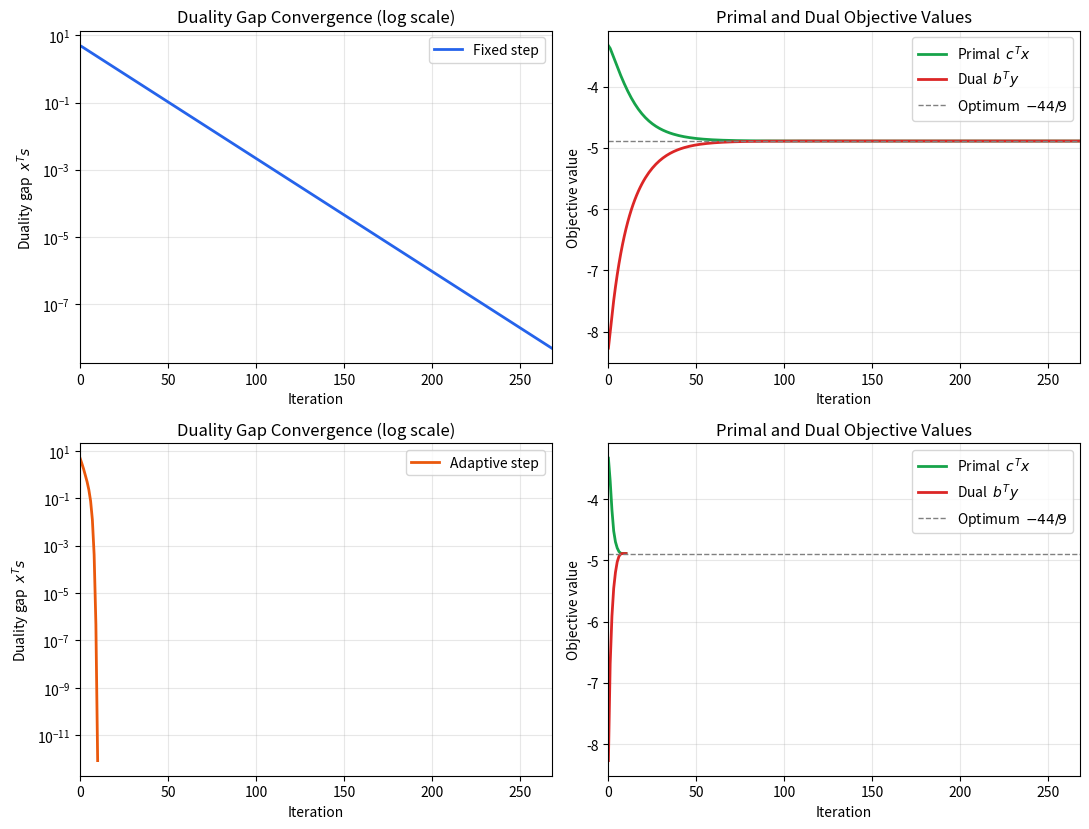

Generate this figure with matplotlib:
"""
Interior-point method for linear programming.
Mathematics 2, Part 4, Homework 2.

Problem X:
    min  -3 x1 - 4 x2
    s.t. 3 x1 + 3 x2 + 3 x3           = 4
         3 x1 +   x2        + x4      = 3
           x1 + 4 x2             + x5 = 4
         x1, ..., x5 >= 0

Functions, by homework problem:
    ip_next_step       one interior-point step                 (problem 3)
    sigma_sq           proximity-to-central-path measure
    ip_solve           iterate with fixed step until mu small   (problem 8)
    adaptive_factor    boldest safe reduction via bisection     (problem 9)
    ip_solve_adaptive  iterate with adaptive step               (problem 9)
    round_decisions    set the smaller of x_i, s_i to zero      (problem 10)
    exact_solve        exact rational solve + verification       (problem 11)
    solve_with_highs   reference solve (simplex + interior)     (problem 12)
    analytic_center    analytic center via log-barrier (BFGS)   (problem 16)
    benchmark          iterations / runtime / error table
    plot_convergence   convergence figure

Run:  python ip_method.py
"""

import numpy as np
import matplotlib.pyplot as plt


# ----------------------------------------------------------------------
# Problem 3: one step of the interior-point method
# ----------------------------------------------------------------------
def ip_step(A, b, x, y, s, mu_next):
    """
    Solve system (S) for the step (h, k, f) toward target mu_next and return
    the next iterate (x', y', s').

        A h = 0
        A^T k + f = 0
        h_i s_i + f_i x_i = mu_next - x_i s_i

    Reduction (Mehlhorn-Saxena, Thm 1), with X = diag(x), S = diag(s), e = 1:
        (A S^-1 X A^T) k = b - mu_next * A S^-1 e
        f = -A^T k
        h = -X S^-1 f + mu_next S^-1 e - x
    """
    e = np.ones(len(x))
    sinv = 1.0 / s          # diagonal of S^-1
    xs = x / s              # diagonal of S^-1 X

    M = A @ (xs[:, None] * A.T)              # A S^-1 X A^T  (symmetric pos. def.)
    rhs = b - mu_next * (A @ (sinv * e))
    k = np.linalg.solve(M, rhs)
    f = -A.T @ k
    h = -xs * f + mu_next * sinv * e - x
    return x + h, y + k, s + f


def ip_next_step(A, b, c, x, y, s, mu):
    """One step with the fixed reduction mu' = (1 - 1/(6 sqrt m)) mu."""
    m = A.shape[1]
    mu_next = (1.0 - 1.0 / (6.0 * np.sqrt(m))) * mu
    x2, y2, s2 = ip_step(A, b, x, y, s, mu_next)
    return x2, y2, s2, mu_next


def sigma_sq(x, s, mu):
    """Proximity measure  sigma^2 = sum_i (x_i s_i / mu - 1)^2."""
    return float(np.sum((x * s / mu - 1.0) ** 2))


# ----------------------------------------------------------------------
# Problem 8: iterate with the fixed step until mu is small
# ----------------------------------------------------------------------
def ip_solve(A, b, c, x, y, s, mu, mu_tol=1e-9, max_iter=2000):
    """Fixed-step iteration. Returns final (x, y, s, mu) and history."""
    hist = {"it": [], "gap": [], "primal": [], "dual": []}
    for it in range(max_iter):
        hist["it"].append(it)
        hist["gap"].append(float(x @ s))
        hist["primal"].append(float(c @ x))
        hist["dual"].append(float(b @ y))
        if mu < mu_tol:
            break
        x, y, s, mu = ip_next_step(A, b, c, x, y, s, mu)
    return x, y, s, mu, hist


# ----------------------------------------------------------------------
# Problem 9: adaptive step size
# ----------------------------------------------------------------------
def adaptive_factor(A, b, x, y, s, mu, bound=1/36, tries=20):
    """
    Bisection for the boldest reduction rho (smallest mu' = rho mu) that keeps
    x' > 0, s' > 0 and sigma^2 <= bound. rho = 1 - 1/(6 sqrt m) is always safe.
    """
    m = A.shape[1]
    rho_safe = 1.0 - 1.0 / (6.0 * np.sqrt(m))
    lo, hi = 0.0, rho_safe                   # lo = bold (maybe unsafe), hi = safe

    def safe(rho):
        x2, y2, s2 = ip_step(A, b, x, y, s, rho * mu)
        return (x2 > 0).all() and (s2 > 0).all() and sigma_sq(x2, s2, rho * mu) <= bound

    for _ in range(tries):
        mid = 0.5 * (lo + hi)
        if safe(mid):
            hi = mid                          # works, try bolder
        else:
            lo = mid                          # too bold, pull back
    return hi


def ip_solve_adaptive(A, b, c, x, y, s, mu, mu_tol=1e-9, max_iter=2000):
    """Adaptive-step iteration. Returns final (x, y, s, mu) and history."""
    hist = {"it": [], "gap": [], "primal": [], "dual": []}
    for it in range(max_iter):
        hist["it"].append(it)
        hist["gap"].append(float(x @ s))
        hist["primal"].append(float(c @ x))
        hist["dual"].append(float(b @ y))
        if mu < mu_tol:
            break
        rho = adaptive_factor(A, b, x, y, s, mu)
        mu = rho * mu
        x, y, s = ip_step(A, b, x, y, s, mu)
    return x, y, s, mu, hist


# ----------------------------------------------------------------------
# Problem 10: rounding decision (set the smaller of x_i, s_i to zero)
# ----------------------------------------------------------------------
def round_decisions(x, s):
    """Return a list: 'x' if x_i -> 0 (off), 's' if s_i -> 0 (active)."""
    return ['x' if x[i] < s[i] else 's' for i in range(len(x))]


def print_rounding(x, s):
    dec = round_decisions(x, s)
    print("  rounding (smaller of x_i, s_i -> 0):")
    for i, d in enumerate(dec):
        if d == 'x':
            print(f"    i={i+1}: x{i+1} = 0   ({x[i]:.2e} < {s[i]:.2e})   OFF")
        else:
            print(f"    i={i+1}: s{i+1} = 0   ({s[i]:.2e} < {x[i]:.2e})   ACTIVE")
    return dec


# ----------------------------------------------------------------------
# Problem 11: exact rational solve from the rounding, then verify
# ----------------------------------------------------------------------
def exact_solve(A, b, c, decisions):
    """
    Impose the m rounding equations on  A x = b,  A^T y + s = c  and solve
    exactly (rational arithmetic). Return (x, y, s) and a dict of checks.
    """
    import sympy as sp
    Am = sp.Matrix([[sp.nsimplify(v) for v in row] for row in A.tolist()])
    bm = sp.Matrix([sp.nsimplify(v) for v in b.tolist()])
    cm = sp.Matrix([sp.nsimplify(v) for v in c.tolist()])
    n, m = Am.shape

    x = sp.Matrix(sp.symbols(f'x1:{m+1}', real=True))
    y = sp.Matrix(sp.symbols(f'y1:{n+1}', real=True))
    s = sp.Matrix(sp.symbols(f's1:{m+1}', real=True))

    eqs  = [sp.Eq((Am * x)[i], bm[i]) for i in range(n)]          # A x = b
    eqs += [sp.Eq((Am.T * y)[j] + s[j], cm[j]) for j in range(m)]  # A^T y + s = c
    for j in range(m):                                            # rounding eqs
        eqs.append(sp.Eq(x[j], 0) if decisions[j] == 'x' else sp.Eq(s[j], 0))

    sol = sp.solve(eqs, list(x) + list(y) + list(s), dict=True)[0]
    xv = sp.Matrix([sol[v] for v in x])
    yv = sp.Matrix([sol[v] for v in y])
    sv = sp.Matrix([sol[v] for v in s])

    checks = {
        "primal_feasible": (Am * xv == bm) and all(v >= 0 for v in xv),
        "dual_feasible":   (Am.T * yv + sv == cm) and all(v >= 0 for v in sv),
        "gap":             sp.simplify((cm.T * xv - bm.T * yv)[0]),
        "cost":            sp.simplify((cm.T * xv)[0]),
        "complementary":   all(sp.simplify(xv[i] * sv[i]) == 0 for i in range(m)),
    }
    return xv, yv, sv, checks


# ----------------------------------------------------------------------
# Problem 12: reference solve with HiGHS (simplex and interior point)
# ----------------------------------------------------------------------
def solve_with_highs(A, b, c):
    """Solve with HiGHS dual simplex and interior point via scipy.linprog."""
    from scipy.optimize import linprog
    bounds = [(0, None)] * A.shape[1]
    out = {}
    for method in ("highs-ds", "highs-ipm"):
        r = linprog(c, A_eq=A, b_eq=b, bounds=bounds, method=method)
        out[method] = (r.x, float(r.fun), int(r.nit))
    return out


# ----------------------------------------------------------------------
# Problem 16: analytic center of a system A x <= b
# ----------------------------------------------------------------------
def analytic_center(A, b, x0):
    """
    Analytic center = argmax prod_i s_i(x) = argmin -sum_i log(b_i - a_i^T x).
    The objective is strictly convex with gradient  A^T (1/s),  so a
    gradient-based minimization (BFGS) finds the center quickly.
    Returns the center x and the slacks s = b - A x.
    """
    from scipy.optimize import minimize

    def neg_log_barrier(x):
        s = b - A @ x
        if np.any(s <= 0):           # outside the region -> reject
            return np.inf
        return -np.sum(np.log(s))

    def grad(x):
        s = b - A @ x
        return A.T @ (1.0 / s)        # d/dx [-sum log s_i] = sum_i a_i / s_i

    res = minimize(neg_log_barrier, x0, jac=grad, method="BFGS",
                   options={"gtol": 1e-12})
    return res.x, b - A @ res.x


# ----------------------------------------------------------------------
# Benchmark: iterations, runtime, error across all methods
# ----------------------------------------------------------------------
def benchmark(A, b, c, start, optimum, repeats=30):
    import time
    from scipy.optimize import linprog

    def timed(fn):
        best, out = float("inf"), None
        for _ in range(repeats):
            t0 = time.perf_counter()
            out = fn()
            best = min(best, time.perf_counter() - t0)
        return out, best

    rows = []
    (out, t) = timed(lambda: ip_solve(A, b, c, *start, mu_tol=1e-9))
    x = out[0]
    rows.append(("Own IP (fixed)", out[4]["it"][-1], t, abs(float(c @ x) - optimum)))

    (out, t) = timed(lambda: ip_solve_adaptive(A, b, c, *start, mu_tol=1e-9))
    x = out[0]
    rows.append(("Own IP (adaptive)", out[4]["it"][-1], t, abs(float(c @ x) - optimum)))

    bounds = [(0, None)] * A.shape[1]
    for method, name in [("highs-ds", "HiGHS simplex"), ("highs-ipm", "HiGHS interior")]:
        r, t = timed(lambda mm=method: linprog(c, A_eq=A, b_eq=b, bounds=bounds, method=mm))
        rows.append((name, r.nit, t, abs(float(r.fun) - optimum)))

    print(f"\n{'method':<20}{'iters':>8}{'runtime (ms)':>16}{'|cTx - opt|':>16}")
    print("-" * 60)
    for name, it, t, d in rows:
        print(f"{name:<20}{it:>8}{t*1e3:>16.3f}{d:>16.2e}")
    return rows


# ----------------------------------------------------------------------
# Convergence plots (fixed on top, adaptive below; shared x-axis)
# ----------------------------------------------------------------------
def plot_convergence(hist, hist_adaptive, optimum, fname="ip_convergence.png"):
    fig, ax = plt.subplots(2, 2, figsize=(11, 8.4))
    xmax = hist["it"][-1]

    def gap_panel(a, h, color, label):
        a.semilogy(h["it"], h["gap"], color=color, lw=2, label=label)
        a.set_title("Duality Gap Convergence (log scale)")
        a.set_xlabel("Iteration")
        a.set_ylabel("Duality gap  $x^{T}s$")
        a.set_xlim(0, xmax)
        a.legend(loc="best", frameon=True)
        a.grid(True, which="major", alpha=0.3)

    def obj_panel(a, h):
        a.plot(h["it"], h["primal"], color="#16a34a", lw=2, label="Primal  $c^{T}x$")
        a.plot(h["it"], h["dual"],   color="#dc2626", lw=2, label="Dual  $b^{T}y$")
        a.axhline(optimum, color="gray", ls="--", lw=1, label="Optimum  $-44/9$")
        a.set_title("Primal and Dual Objective Values")
        a.set_xlabel("Iteration")
        a.set_ylabel("Objective value")
        a.set_xlim(0, xmax)
        a.legend(loc="best", frameon=True)
        a.grid(True, alpha=0.3)

    gap_panel(ax[0, 0], hist, "#2563eb", "Fixed step")
    obj_panel(ax[0, 1], hist)
    gap_panel(ax[1, 0], hist_adaptive, "#ea580c", "Adaptive step")
    obj_panel(ax[1, 1], hist_adaptive)

    fig.tight_layout()
    fig.savefig(fname, dpi=130, bbox_inches="tight")
    return fname


# ----------------------------------------------------------------------
# Run on problem X
# ----------------------------------------------------------------------
if __name__ == "__main__":
    A = np.array([[3., 3., 3., 0., 0.],
                  [3., 1., 0., 1., 0.],
                  [1., 4., 0., 0., 1.]])
    b = np.array([4., 3., 4.])
    c = np.array([-3., -4., 0., 0., 0.])
    OPT = -44 / 9

    def start():
        return (np.array([2/5, 8/15, 2/5, 19/15, 22/15]),
                np.array([-4/5, -4/5, -2/3]),
                np.array([37/15, 28/15, 12/5, 4/5, 2/3]),
                1.0)

    # problem 7: check the starting point satisfies the invariant
    x0, y0, s0, mu0 = start()
    print(f"start: sigma^2 = {sigma_sq(x0, s0, mu0):.6f}  (bound 1/36 = {1/36:.6f})")

    # problem 8: fixed step
    x, y, s, mu, hist = ip_solve(A, b, c, *start(), mu_tol=1e-9)
    print(f"\nfixed step: {hist['it'][-1]} iterations, mu = {mu:.2e}")
    print("  x =", np.round(x, 6))
    print(f"  c^T x = {c @ x:.6f}   b^T y = {b @ y:.6f}")
    print_rounding(x, s)

    # problem 9: adaptive step
    xa, ya, sa, mua, hist_a = ip_solve_adaptive(A, b, c, *start(), mu_tol=1e-9)
    print(f"\nadaptive step: {hist_a['it'][-1]} iterations, mu = {mua:.2e}")
    print(f"  c^T x = {c @ xa:.6f}   b^T y = {b @ ya:.6f}")

    # convergence figure
    plot_convergence(hist, hist_a, optimum=OPT)
    print("\nsaved ip_convergence.png")

    # problem 11: exact rational solve and verification
    print("\nexact solve (problem 11):")
    xv, yv, sv, checks = exact_solve(A, b, c, round_decisions(x, s))
    print("  x* =", list(xv))
    print("  y* =", list(yv))
    print("  s* =", list(sv))
    print("  primal feasible:", checks["primal_feasible"],
          " dual feasible:", checks["dual_feasible"])
    print("  duality gap:", checks["gap"], "  cost c^T x =", checks["cost"])
    print("  complementary:", checks["complementary"])

    # problem 12: HiGHS reference
    print("\nHiGHS reference solve (problem 12):")
    for method, (xr, opt, nit) in solve_with_highs(A, b, c).items():
        label = "simplex " if method == "highs-ds" else "interior"
        print(f"  {label} ({method}): x = {np.round(xr, 6)}, optimum = {opt:.6f}, iters = {nit}")

    # benchmark table
    benchmark(A, b, c, start(), optimum=OPT)

    # problem 16: analytic center of a separate inequality system
    print("\nanalytic center (problem 16):")
    Ac = np.array([[2., 1.], [6., 1.], [-1., 0.], [0., -1.]])
    bc = np.array([6., 15., 0., 0.])
    xc, sc = analytic_center(Ac, bc, x0=np.array([0.5, 1.0]))
    print(f"  center = ({xc[0]:.6f}, {xc[1]:.6f})")
    print("  slacks =", np.round(sc, 6), " all > 0:", np.all(sc > 0))

    # problem 17: add the redundant constraint 2 x1 + x2 <= 18
    print("\nredundant constraint 2x1+x2<=18 (problem 17):")
    A17 = np.vstack([Ac, [2., 1.]])
    b17 = np.append(bc, 18.)
    x17, s17 = analytic_center(A17, b17, x0=np.array([0.5, 1.0]))
    print(f"  center = ({x17[0]:.6f}, {x17[1]:.6f})")
    print(f"  shift from problem 16 = ({x17[0]-xc[0]:+.6f}, {x17[1]-xc[1]:+.6f})")
    print("  slacks =", np.round(s17, 6), " all > 0:", np.all(s17 > 0))
    print(f"  added slack = {s17[-1]:.4f} (large, never binding -> small shift)")

    # problem 18: add 4 x1 + 2 x2 <= 12, a scaled duplicate of constraint 1
    print("\nduplicate constraint 4x1+2x2<=12 == 2*(2x1+x2<=6) (problem 18):")
    A18 = np.vstack([Ac, [4., 2.]])
    b18 = np.append(bc, 12.)
    x18, s18 = analytic_center(A18, b18, x0=np.array([0.5, 1.0]))
    print(f"  center = ({x18[0]:.6f}, {x18[1]:.6f})")
    print(f"  shift from problem 16 = ({x18[0]-xc[0]:+.6f}, {x18[1]-xc[1]:+.6f})")
    print("  slacks =", np.round(s18, 6), " all > 0:", np.all(s18 > 0))
    print(f"  added slack = {s18[-1]:.4f} = 2 * s1 ({s18[0]:.4f}) "
          f"-> constraint 1 counts twice -> large shift")
